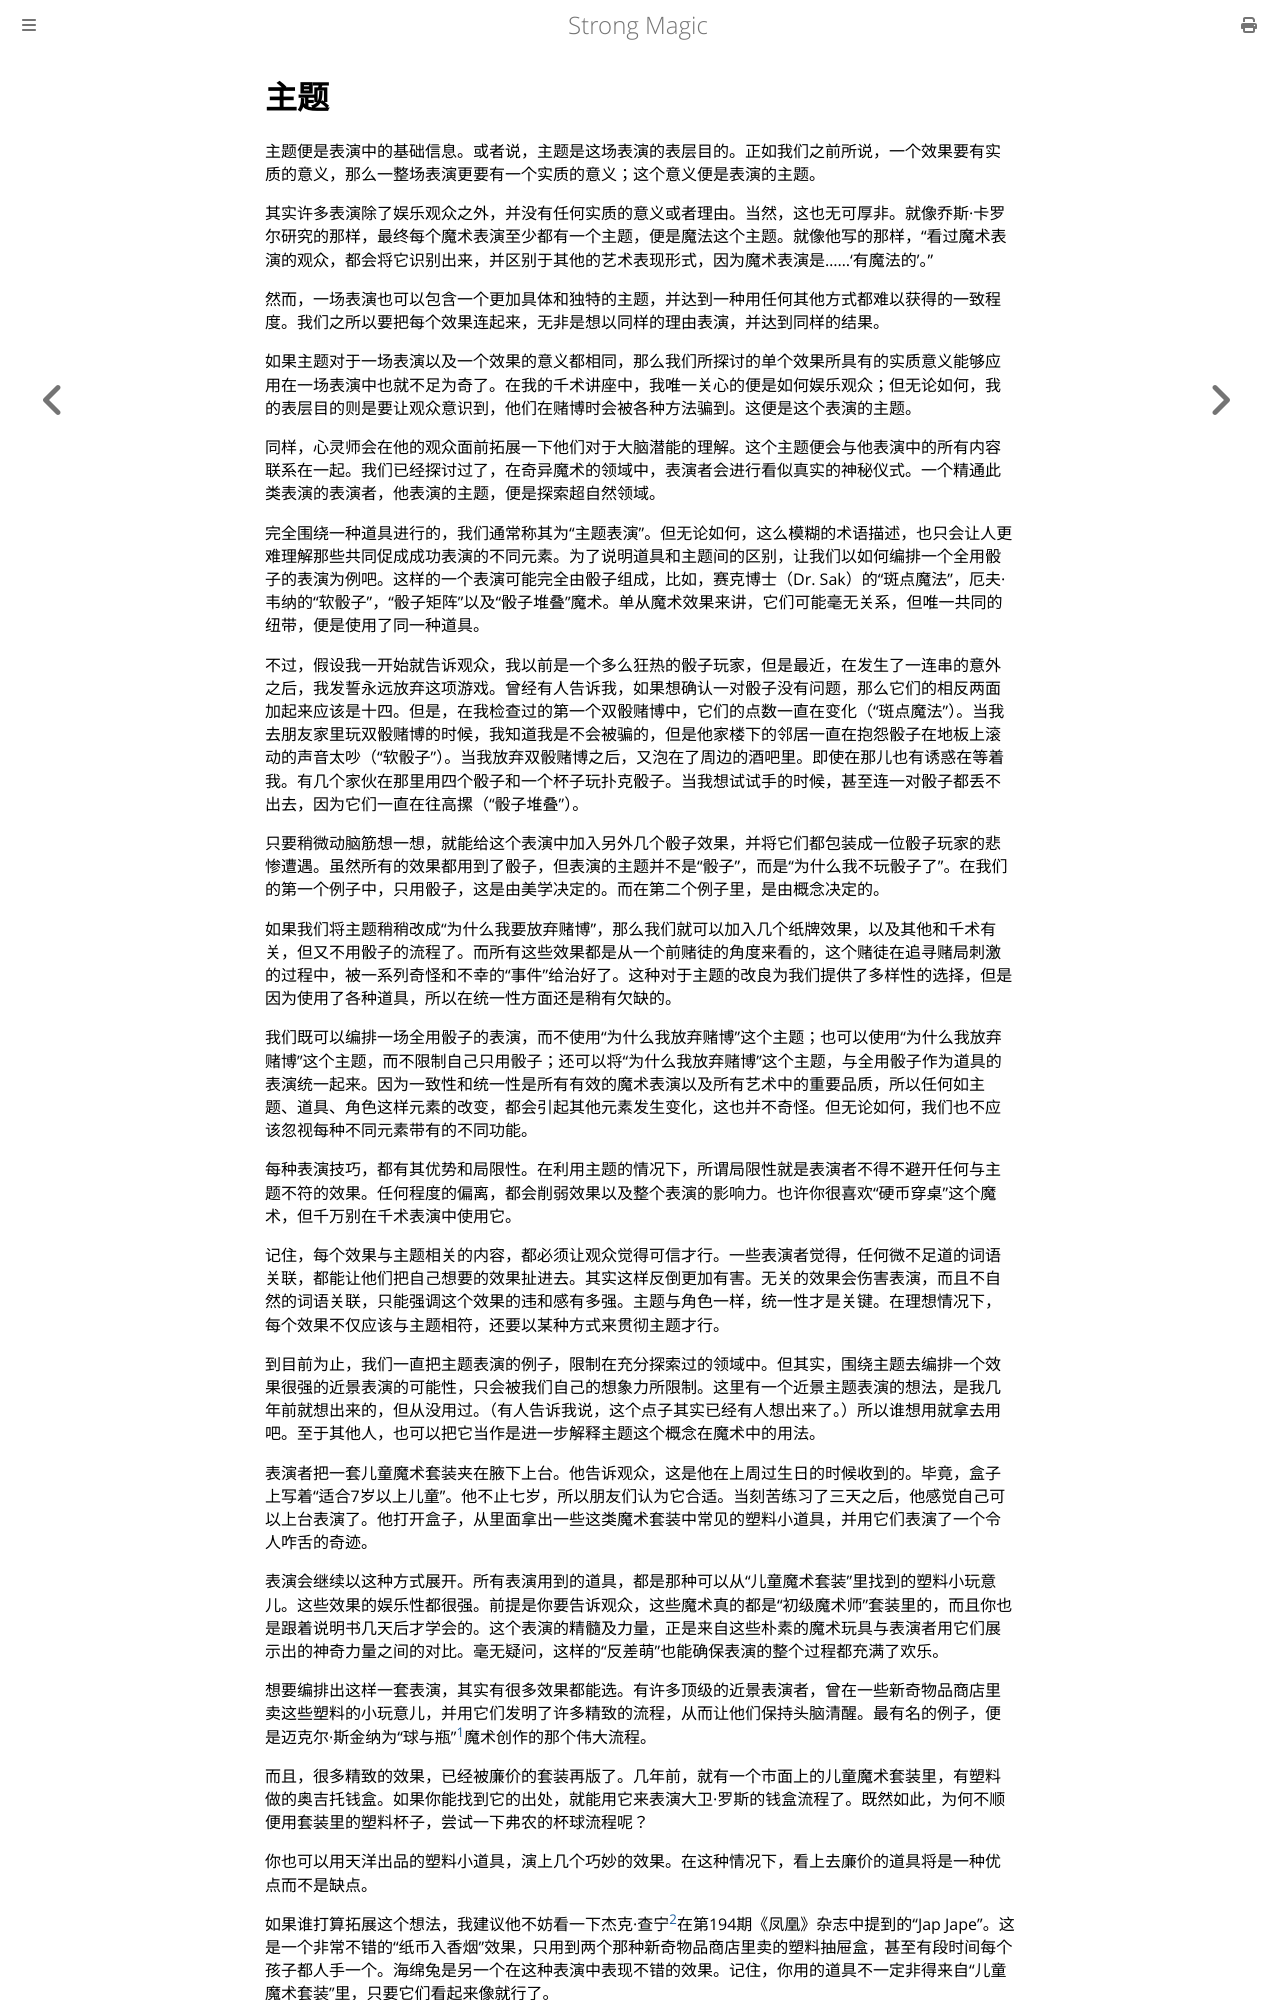

repository: ZJY0516/strong-magic · page: unity/theme.html · generator: mdbook

# 主题

主题便是表演中的基础信息。或者说，主题是这场表演的表层目的。正如我们之前所说，一个效果要有实质的意义，那么一整场表演更要有一个实质的意义；这个意义便是表演的主题。

其实许多表演除了娱乐观众之外，并没有任何实质的意义或者理由。当然，这也无可厚非。就像乔斯·卡罗尔研究的那样，最终每个魔术表演至少都有一个主题，便是魔法这个主题。就像他写的那样，“看过魔术表演的观众，都会将它识别出来，并区别于其他的艺术表现形式，因为魔术表演是……‘有魔法的’。”

然而，一场表演也可以包含一个更加具体和独特的主题，并达到一种用任何其他方式都难以获得的一致程度。我们之所以要把每个效果连起来，无非是想以同样的理由表演，并达到同样的结果。

如果主题对于一场表演以及一个效果的意义都相同，那么我们所探讨的单个效果所具有的实质意义能够应用在一场表演中也就不足为奇了。在我的千术讲座中，我唯一关心的便是如何娱乐观众；但无论如何，我的表层目的则是要让观众意识到，他们在赌博时会被各种方法骗到。这便是这个表演的主题。

同样，心灵师会在他的观众面前拓展一下他们对于大脑潜能的理解。这个主题便会与他表演中的所有内容联系在一起。我们已经探讨过了，在奇异魔术的领域中，表演者会进行看似真实的神秘仪式。一个精通此类表演的表演者，他表演的主题，便是探索超自然领域。

完全围绕一种道具进行的，我们通常称其为“主题表演”。但无论如何，这么模糊的术语描述，也只会让人更难理解那些共同促成成功表演的不同元素。为了说明道具和主题间的区别，让我们以如何编排一个全用骰子的表演为例吧。这样的一个表演可能完全由骰子组成，比如，赛克博士（Dr. Sak）的“斑点魔法”，厄夫·韦纳的“软骰子”，“骰子矩阵”以及“骰子堆叠”魔术。单从魔术效果来讲，它们可能毫无关系，但唯一共同的纽带，便是使用了同一种道具。

不过，假设我一开始就告诉观众，我以前是一个多么狂热的骰子玩家，但是最近，在发生了一连串的意外之后，我发誓永远放弃这项游戏。曾经有人告诉我，如果想确认一对骰子没有问题，那么它们的相反两面加起来应该是十四。但是，在我检查过的第一个双骰赌博中，它们的点数一直在变化（“斑点魔法”）。当我去朋友家里玩双骰赌博的时候，我知道我是不会被骗的，但是他家楼下的邻居一直在抱怨骰子在地板上滚动的声音太吵（“软骰子”）。当我放弃双骰赌博之后，又泡在了周边的酒吧里。即使在那儿也有诱惑在等着我。有几个家伙在那里用四个骰子和一个杯子玩扑克骰子。当我想试试手的时候，甚至连一对骰子都丢不出去，因为它们一直在往高摞（“骰子堆叠”）。

只要稍微动脑筋想一想，就能给这个表演中加入另外几个骰子效果，并将它们都包装成一位骰子玩家的悲惨遭遇。虽然所有的效果都用到了骰子，但表演的主题并不是“骰子”，而是“为什么我不玩骰子了”。在我们的第一个例子中，只用骰子，这是由美学决定的。而在第二个例子里，是由概念决定的。

如果我们将主题稍稍改成“为什么我要放弃赌博”，那么我们就可以加入几个纸牌效果，以及其他和千术有关，但又不用骰子的流程了。而所有这些效果都是从一个前赌徒的角度来看的，这个赌徒在追寻赌局刺激的过程中，被一系列奇怪和不幸的“事件”给治好了。这种对于主题的改良为我们提供了多样性的选择，但是因为使用了各种道具，所以在统一性方面还是稍有欠缺的。

我们既可以编排一场全用骰子的表演，而不使用“为什么我放弃赌博”这个主题；也可以使用“为什么我放弃赌博”这个主题，而不限制自己只用骰子；还可以将“为什么我放弃赌博”这个主题，与全用骰子作为道具的表演统一起来。因为一致性和统一性是所有有效的魔术表演以及所有艺术中的重要品质，所以任何如主题、道具、角色这样元素的改变，都会引起其他元素发生变化，这也并不奇怪。但无论如何，我们也不应该忽视每种不同元素带有的不同功能。

每种表演技巧，都有其优势和局限性。在利用主题的情况下，所谓局限性就是表演者不得不避开任何与主题不符的效果。任何程度的偏离，都会削弱效果以及整个表演的影响力。也许你很喜欢“硬币穿桌”这个魔术，但千万别在千术表演中使用它。

记住，每个效果与主题相关的内容，都必须让观众觉得可信才行。一些表演者觉得，任何微不足道的词语关联，都能让他们把自己想要的效果扯进去。其实这样反倒更加有害。无关的效果会伤害表演，而且不自然的词语关联，只能强调这个效果的违和感有多强。主题与角色一样，统一性才是关键。在理想情况下，每个效果不仅应该与主题相符，还要以某种方式来贯彻主题才行。

到目前为止，我们一直把主题表演的例子，限制在充分探索过的领域中。但其实，围绕主题去编排一个效果很强的近景表演的可能性，只会被我们自己的想象力所限制。这里有一个近景主题表演的想法，是我几年前就想出来的，但从没用过。（有人告诉我说，这个点子其实已经有人想出来了。）所以谁想用就拿去用吧。至于其他人，也可以把它当作是进一步解释主题这个概念在魔术中的用法。

表演者把一套儿童魔术套装夹在腋下上台。他告诉观众，这是他在上周过生日的时候收到的。毕竟，盒子上写着“适合7岁以上儿童”。他不止七岁，所以朋友们认为它合适。当刻苦练习了三天之后，他感觉自己可以上台表演了。他打开盒子，从里面拿出一些这类魔术套装中常见的塑料小道具，并用它们表演了一个令人咋舌的奇迹。

表演会继续以这种方式展开。所有表演用到的道具，都是那种可以从“儿童魔术套装”里找到的塑料小玩意儿。这些效果的娱乐性都很强。前提是你要告诉观众，这些魔术真的都是“初级魔术师”套装里的，而且你也是跟着说明书几天后才学会的。这个表演的精髓及力量，正是来自这些朴素的魔术玩具与表演者用它们展示出的神奇力量之间的对比。毫无疑问，这样的“反差萌”也能确保表演的整个过程都充满了欢乐。

想要编排出这样一套表演，其实有很多效果都能选。有许多顶级的近景表演者，曾在一些新奇物品商店里卖这些塑料的小玩意儿，并用它们发明了许多精致的流程，从而让他们保持头脑清醒。最有名的例子，便是迈克尔·斯金纳为“球与瓶”[^1]魔术创作的那个伟大流程。

而且，很多精致的效果，已经被廉价的套装再版了。几年前，就有一个市面上的儿童魔术套装里，有塑料做的奥吉托钱盒。如果你能找到它的出处，就能用它来表演大卫·罗斯的钱盒流程了。既然如此，为何不顺便用套装里的塑料杯子，尝试一下弗农的杯球流程呢？

你也可以用天洋出品的塑料小道具，演上几个巧妙的效果。在这种情况下，看上去廉价的道具将是一种优点而不是缺点。
